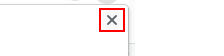
Task: Faz a extração de uma lista de CEP dos correios e pesquisa um conjunto de informações no IBGE
Workflow: wf_extrairtabelacep

Step 1 [try]: click on the push button 'Fechar' in window 'Restaurar páginas?' (chrome.exe)
